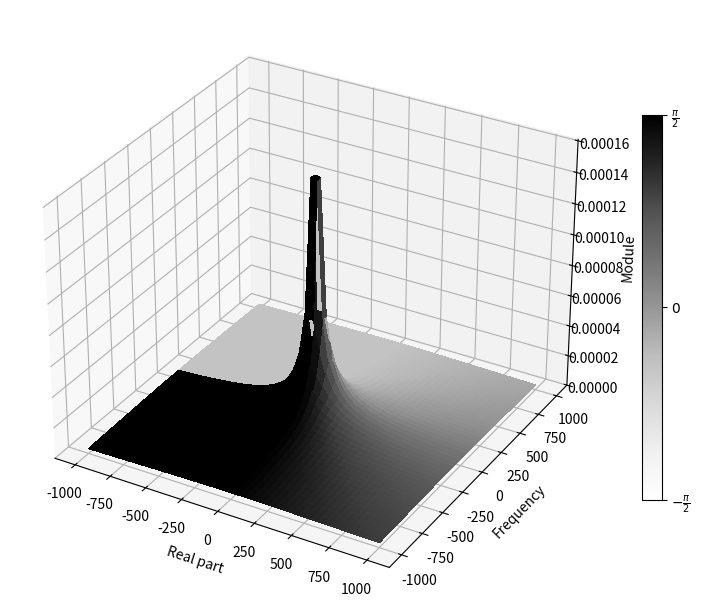
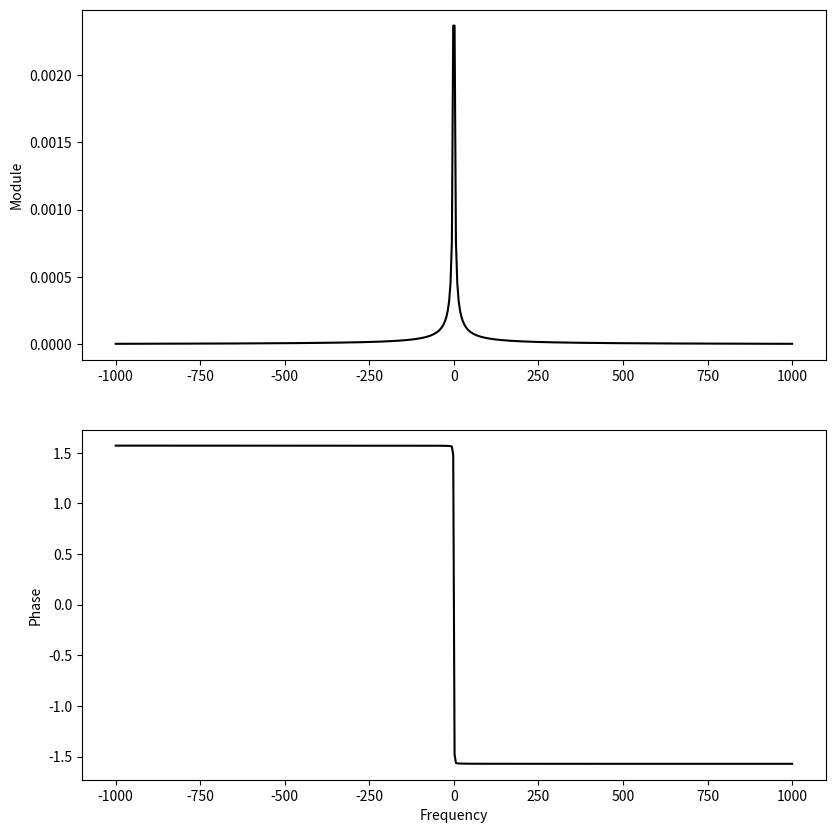

These figures' Python source, in order:
import numpy as np
import abc
import matplotlib.pyplot as plt
import matplotlib.colors as pltcolors

class ComplexFunction(abc.ABC):
    def __init__(self, resolution: int=500, real_range: tuple=(-1000, 1000), imag_range: tuple=(-1000, 1000)):
        self.resolution = resolution
        self.real_range = real_range
        self.imag_range = imag_range

    @staticmethod
    @abc.abstractmethod
    def f(s: complex) -> complex:
        pass

    @staticmethod
    def module(s: complex) -> complex:
        return np.abs(s)

    @staticmethod
    def phase(s: complex) -> complex:
        return np.angle(s)

    def plot_bode(self, cut: float=0.0) -> None:
        freq = np.linspace(self.imag_range[0], self.imag_range[1], self.resolution)
        full_domain = cut + 1j*freq

        f_jw = self.f(full_domain)

        plt.figure(figsize=(9.6, 10))

        plt.subplot(2, 1, 1)
        plt.ylabel("Module")
        plt.plot(freq, self.module(f_jw), color="black")

        plt.subplot(2, 1, 2)
        plt.ylabel("Phase")
        plt.xlabel("Frequency")
        plt.plot(freq, self.phase(f_jw), color="black")

        plt.show()

    def plot_laplace(self) -> None:
        real_domain = np.linspace(self.real_range[0], self.real_range[1], min(self.resolution, 50))
        freq = np.linspace(self.imag_range[0], self.imag_range[1], min(self.resolution, 50))
        real_part, imag_part = np.meshgrid(real_domain, freq)
        full_domain = real_part + 1j*imag_part

        f_s = self.f(full_domain)

        fig, ax = plt.subplots(subplot_kw={"projection": "3d"}, figsize=(9.6, 10))

        norm = pltcolors.Normalize(vmin=-np.pi/2, vmax=np.pi/2)
        colors = plt.cm.Greys(norm(self.phase(f_s)))

        ax.plot_surface(real_part, imag_part, self.module(f_s), 
                        facecolors=colors, rstride=1, cstride=1, linewidth=0.1, antialiased=False)

        mappable = plt.cm.ScalarMappable(cmap='Greys', norm=norm)
        mappable.set_array([])

        cbar = fig.colorbar(mappable, ax=ax, shrink=0.5)
        cbar.set_ticks([-np.pi/2, 0, np.pi/2])
        cbar.set_ticklabels([r"$-\frac{\pi}{2}$", r"$0$", r"$\frac{\pi}{2}$"])

        ax.set_xlabel("Real part")
        ax.set_ylabel("Frequency")
        ax.set_zlabel("Module")

        plt.show()

if __name__ == "__main__":
    class F(ComplexFunction):
        @staticmethod
        def f(s: complex) -> complex:
            return (s + 2*s**-1)/(220*s**2 + 10*s + 480 -38*s**-1 + 80*s**-2)

    f = F()
    f.plot_laplace()
    f.plot_bode()